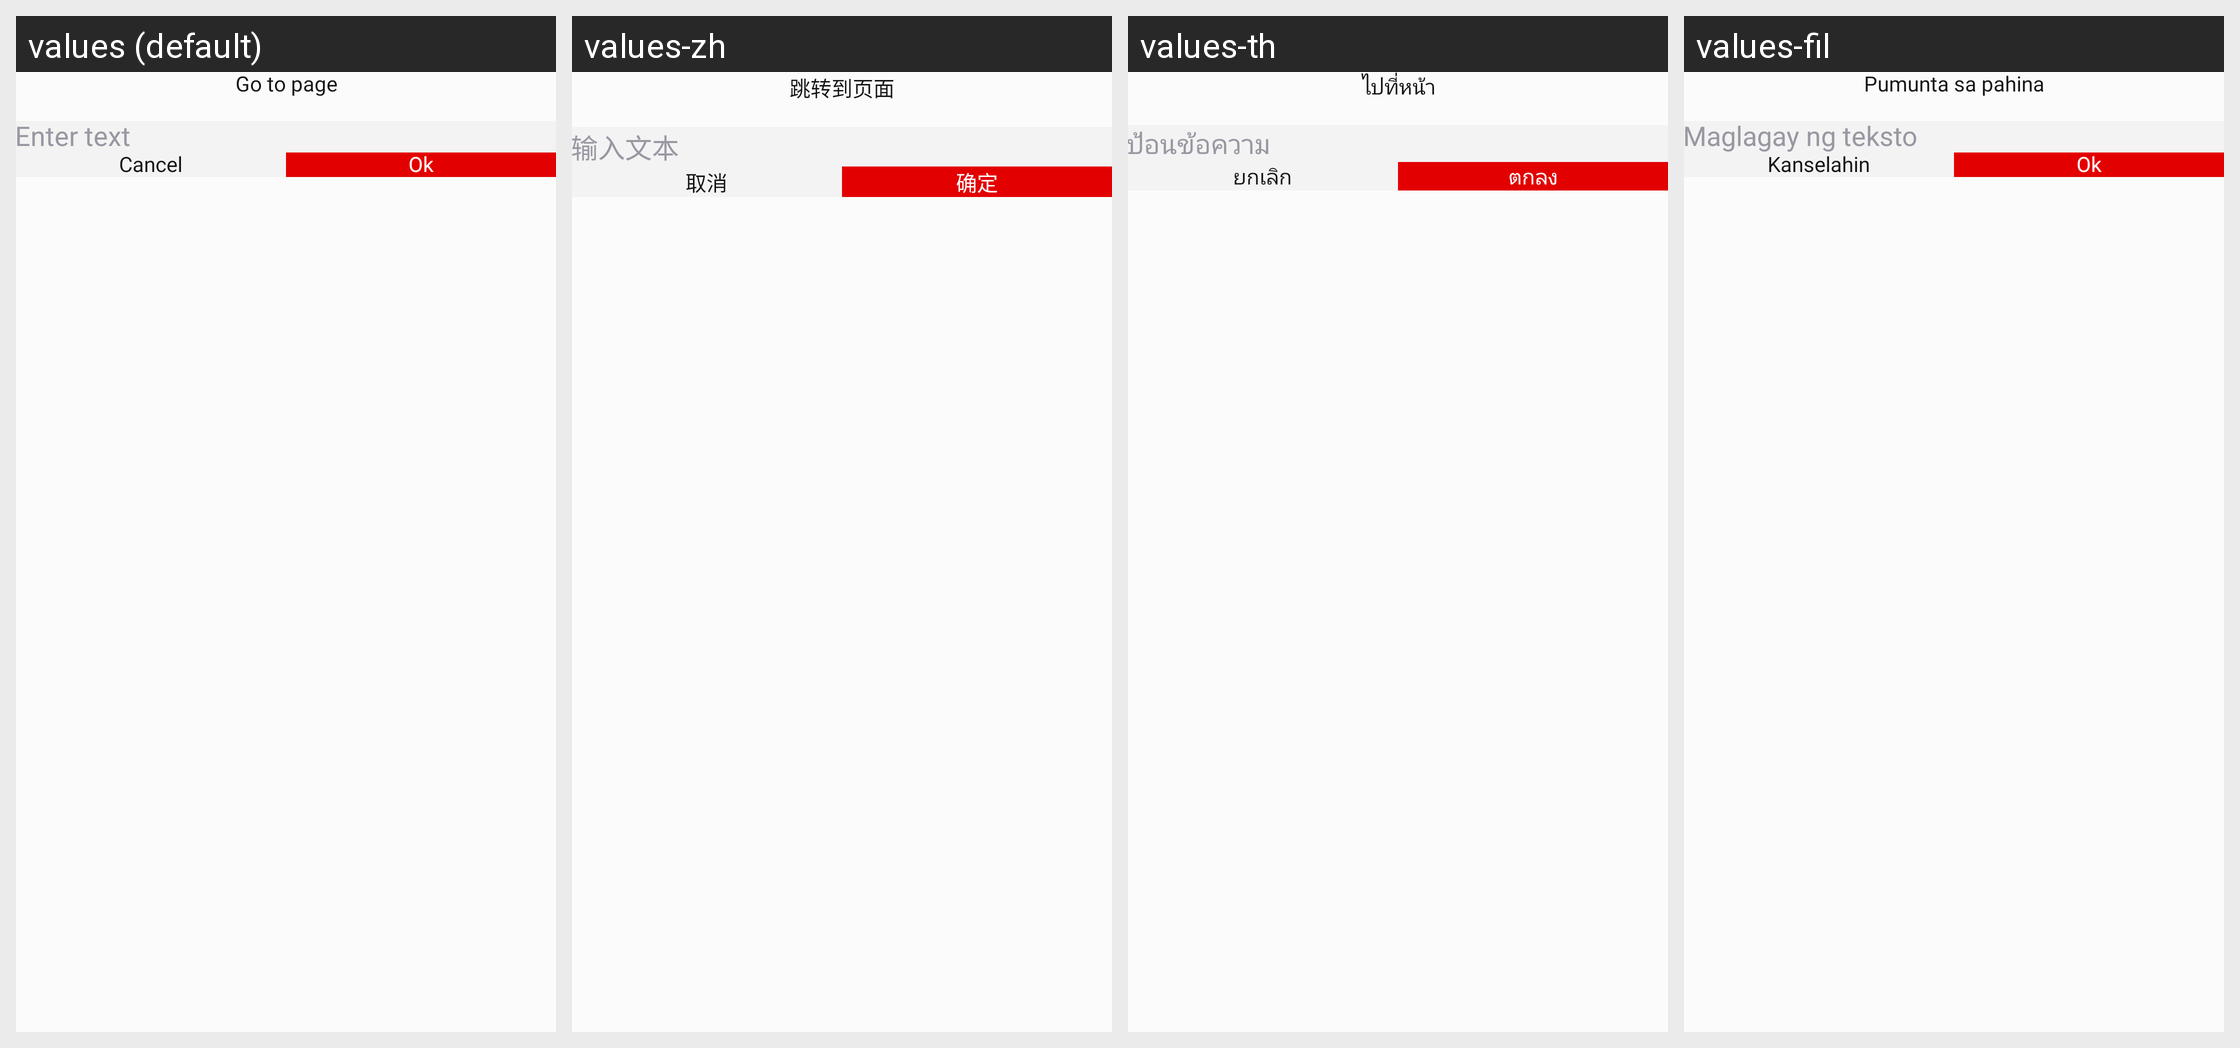

Locale-by-locale string values for the Android screen shown in this grid:
Android screen res/layout/dialog_goto_page_design.xml rendered under 4 locales, left to right: values (default), values-zh, values-th, values-fil. Device: Nexus 5 (rendered at 1080×1920; each locale shown at half size, 540×960, under a caption strip naming it); theme Theme.PdfReader.
Other locales in the repository, not shown: values-da, values-de, values-es, values-fr, values-hi, values-it, values-pt, values-ru, values-tr.
Strings drawn on this screen, with the default value and each locale's value (text and hints the layout hard-codes, and strings that could not be matched under every locale, appear in the picture but are not listed):

goto_page
  values: Go to page
  values-zh: 跳转到页面
  values-th: ไปที่หน้า
  values-fil: Pumunta sa pahina

enter_text
  values: Enter text
  values-zh: 输入文本
  values-th: ป้อนข้อความ
  values-fil: Maglagay ng teksto

cancel
  values: Cancel
  values-zh: 取消
  values-th: ยกเลิก
  values-fil: Kanselahin

ok
  values: Ok
  values-zh: 确定
  values-th: ตกลง
  values-fil: Ok
